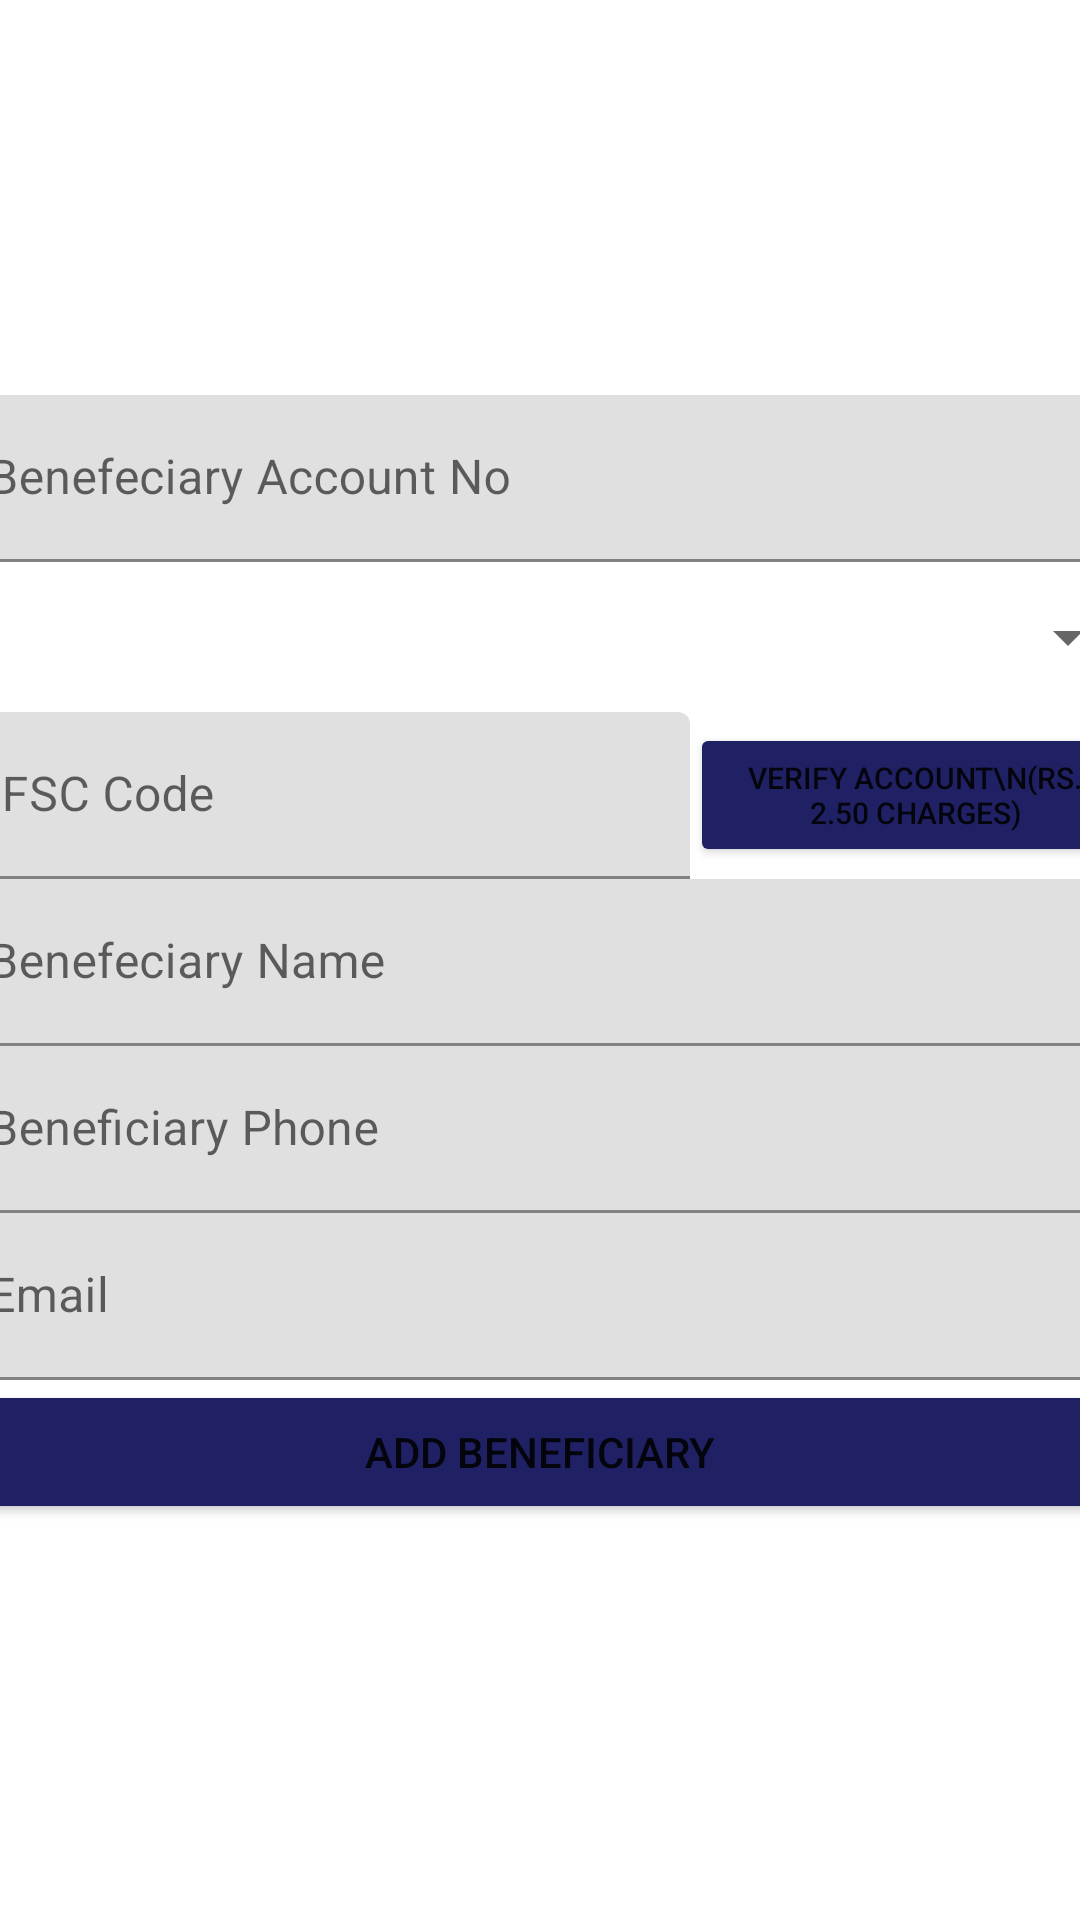

This screen was rendered from an Android layout file. Write that file and the resources it references.
<!-- AndroidManifest.xml: application theme Theme.DayATMLauncher -->
<!-- res/layout/fragment_add_beneficiary.xml -->
<?xml version="1.0" encoding="utf-8"?>
<FrameLayout xmlns:android="http://schemas.android.com/apk/res/android"
    xmlns:tools="http://schemas.android.com/tools"
    android:layout_width="match_parent"
    android:layout_height="match_parent"
    tools:context=".AddBeneficiaryFragment">

    <LinearLayout
        android:layout_width="match_parent"
        android:layout_height="match_parent"
        android:gravity="center"
        android:orientation="vertical">

        <LinearLayout
            android:layout_width="400dp"
            android:layout_height="match_parent"
            android:gravity="center"
            android:orientation="vertical">

            <com.google.android.material.textfield.TextInputLayout
                android:layout_width="match_parent"
                android:layout_height="wrap_content">

                <com.google.android.material.textfield.TextInputEditText
                    android:id="@+id/tipBenAcc"
                    android:layout_width="match_parent"
                    android:layout_height="wrap_content"
                    android:hint="Benefeciary Account No" />
            </com.google.android.material.textfield.TextInputLayout>

            <Spinner
                android:id="@+id/spinnerBankName"
                android:layout_width="match_parent"
                android:layout_height="50dp" />

            <LinearLayout
                android:layout_width="match_parent"
                android:layout_height="wrap_content"
                android:gravity="center_vertical"
                android:orientation="horizontal">

                <com.google.android.material.textfield.TextInputLayout
                    android:layout_width="250dp"
                    android:layout_height="wrap_content">

                    <com.google.android.material.textfield.TextInputEditText
                        android:id="@+id/tipIfsc"
                        android:layout_width="match_parent"
                        android:layout_height="wrap_content"
                        android:hint="IFSC Code" />
                </com.google.android.material.textfield.TextInputLayout>

                <Button
                    android:id="@+id/btnVerifyBen"
                    android:layout_width="150dp"
                    android:layout_height="wrap_content"
                    android:backgroundTint="@color/dayatm_red"
                    android:text="Verify Account\n(Rs. 2.50 Charges)"
                    android:textSize="10sp" />

            </LinearLayout>

            <com.google.android.material.textfield.TextInputLayout
                android:layout_width="match_parent"
                android:layout_height="wrap_content">

                <com.google.android.material.textfield.TextInputEditText
                    android:id="@+id/tipBenName"
                    android:layout_width="match_parent"
                    android:layout_height="wrap_content"
                    android:hint="Benefeciary Name" />
            </com.google.android.material.textfield.TextInputLayout>

            <com.google.android.material.textfield.TextInputLayout
                android:layout_width="match_parent"
                android:layout_height="wrap_content">

                <com.google.android.material.textfield.TextInputEditText
                    android:id="@+id/tipBenPhone"
                    android:layout_width="match_parent"
                    android:layout_height="wrap_content"
                    android:hint="Beneficiary Phone" />
            </com.google.android.material.textfield.TextInputLayout>

            <com.google.android.material.textfield.TextInputLayout
                android:layout_width="match_parent"
                android:layout_height="wrap_content">

                <com.google.android.material.textfield.TextInputEditText
                    android:id="@+id/tipDMTEmail"
                    android:layout_width="match_parent"
                    android:layout_height="wrap_content"
                    android:hint="Email" />
            </com.google.android.material.textfield.TextInputLayout>

            <Button
                android:id="@+id/btnAddBen"
                android:layout_width="match_parent"
                android:layout_height="wrap_content"
                android:backgroundTint="@color/dayatm_red"
                android:text="Add beneficiary" />

        </LinearLayout>
    </LinearLayout>
</FrameLayout>
<!-- resources referenced by this layout -->
<resources>
  <color name="dayatm_red">#202064</color>
  <style name="Theme.DayATMLauncher" parent="Theme.MaterialComponents.DayNight.NoActionBar">
          
          <item name="colorPrimary">@color/purple_500</item>
          <item name="colorPrimaryVariant">@color/purple_700</item>
          <item name="colorOnPrimary">@color/white</item>
          
          <item name="colorSecondary">@color/teal_200</item>
          <item name="colorSecondaryVariant">@color/teal_700</item>
          <item name="colorOnSecondary">@color/black</item>
          
          <item name="android:statusBarColor" tools:targetApi="l">?attr/colorPrimaryVariant</item>
          
      </style>
  <color name="purple_500">#FF6200EE</color>
  <color name="purple_700">#FFA100</color>
  <color name="white">#FFFFFFFF</color>
  <color name="teal_200">#FF03DAC5</color>
  <color name="teal_700">#FF018786</color>
  <color name="black">#FF000000</color>
</resources>
